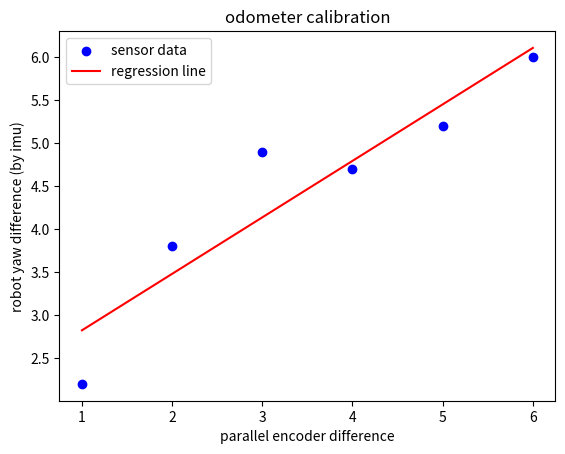

This figure's Python source:
import matplotlib.pyplot as plt
import numpy as np

# Sample data
x = np.array([1, 2, 3, 4, 5, 6])
y = np.array([2.2, 3.8, 4.9, 4.7, 5.2, 6])

# Scatter plot
plt.scatter(x, y, color='blue', label='sensor data')

# Best fit line
coefficients = np.polyfit(x, y, 1)  # 1 means linear
polynomial = np.poly1d(coefficients)
y_fit = polynomial(x)

plt.plot(x, y_fit, color='red', label='regression line')

# Adding labels and legend
plt.xlabel('parallel encoder difference')
plt.ylabel('robot yaw difference (by imu)')
plt.title('odometer calibration')
plt.legend()

# Show the plot
plt.show()